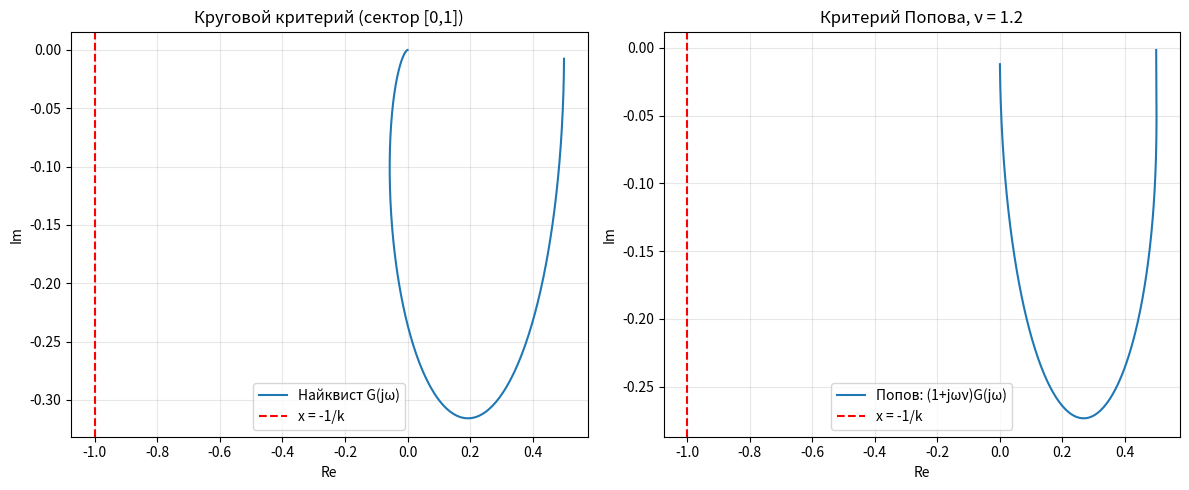

This chart was generated by the following Python code: (Note: this script raises an exception after producing the figure.)
import numpy as np
import matplotlib.pyplot as plt
from scipy import signal
from scipy.integrate import solve_ivp


def phi_sat(s, k=1.0):
    """Сектор [0, k]: насыщение."""
    return np.clip(s, -k, k)


def lurie_rhs(t, x, A, b, c, k):
    sigma = float(np.dot(c, x))
    return A @ x + b * phi_sat(sigma, k=k)


def simulate_time_response():
    # Линейная часть: G(s) = 1 / ((s+1)(s+2)) = 1/(s^2 + 3s + 2)
    # Это дает гурвицеву матрицу A
    A = np.array([[-1.0, 1.0], [0.0, -2.0]])
    b = np.array([0.0, 1.0])
    c = np.array([1.0, 0.0])
    k_sector = 1.0

    x0 = np.array([0.8, -0.6])
    t_span = (0.0, 10.0)
    t_eval = np.linspace(*t_span, 800)

    sol = solve_ivp(
        lurie_rhs,
        t_span,
        x0,
        t_eval=t_eval,
        args=(A, b, c, k_sector),
        rtol=1e-7,
        atol=1e-9,
        max_step=0.05,
    )

    t = sol.t
    x1, x2 = sol.y
    sigma = c[0] * x1 + c[1] * x2
    phi = phi_sat(sigma, k=k_sector)
    return t, x1, x2, sigma, phi


def plot_nyquist_popov():
    # G(s) = 1 / ((s+1)(s+2)) = 1/(s^2 + 3s + 2)
    num = [1.0]
    den = [1.0, 3.0, 2.0]
    sys = signal.lti(num, den)

    w = np.logspace(-2, 2, 500)
    w, mag, phase = signal.bode(sys, w=w)
    _, H = signal.freqresp(sys, w=w)

    # Попов-модификация
    nu = 1.2
    popov_curve = (1 + 1j * w * nu) * H

    fig, ax = plt.subplots(1, 2, figsize=(12, 5))
    ax[0].plot(H.real, H.imag, label="Найквист G(jω)")
    ax[0].axvline(x=-1.0, color="r", linestyle="--", label="x = -1/k")
    ax[0].set_title("Круговой критерий (сектор [0,1])")
    ax[0].set_xlabel("Re")
    ax[0].set_ylabel("Im")
    ax[0].grid(True, alpha=0.3)
    ax[0].legend()

    ax[1].plot(popov_curve.real, popov_curve.imag, label="Попов: (1+jων)G(jω)")
    ax[1].axvline(x=-1.0, color="r", linestyle="--", label="x = -1/k")
    ax[1].set_title(f"Критерий Попова, ν = {nu}")
    ax[1].set_xlabel("Re")
    ax[1].set_ylabel("Im")
    ax[1].grid(True, alpha=0.3)
    ax[1].legend()

    plt.tight_layout()
    out_path = "../images/nyquist_popov.png"
    plt.savefig(out_path, dpi=200)
    print(f"Сохранено: {out_path}")


def phi_linear_large(s, k=3.0):
    """Линейная нелинейность с большим усилением k - нарушает условия абсолютной устойчивости."""
    return k * s  # Линейная функция, не насыщение


def lurie_rhs_unstable(t, x, A, b, c, k):
    sigma = float(np.dot(c, x))
    return A @ x + b * phi_linear_large(sigma, k=k)


def simulate_unstable():
    """Система с нелинейностью вне сектора [0,1] - нестабильна."""
    A = np.array([[-1.0, 1.0], [0.0, -2.0]])
    b = np.array([0.0, 1.0])
    c = np.array([1.0, 0.0])
    k_sector = 3.0  # Большое усиление, нарушает критерии

    x0 = np.array([0.5, -0.3])  # Меньшие начальные условия для наглядности
    t_span = (0.0, 8.0)
    t_eval = np.linspace(*t_span, 800)

    sol = solve_ivp(
        lurie_rhs_unstable,
        t_span,
        x0,
        t_eval=t_eval,
        args=(A, b, c, k_sector),
        rtol=1e-7,
        atol=1e-9,
        max_step=0.05,
    )

    t = sol.t
    x1, x2 = sol.y
    sigma = c[0] * x1 + c[1] * x2
    phi = phi_linear_large(sigma, k=k_sector)
    return t, x1, x2, sigma, phi


def plot_time_response():
    # Устойчивый случай: нелинейность в секторе [0,1]
    t_stable, x1_stable, x2_stable, sigma_stable, phi_stable = simulate_time_response()
    
    # Нестабильный случай: нелинейность вне сектора [0,1]
    t_unstable, x1_unstable, x2_unstable, sigma_unstable, phi_unstable = simulate_unstable()
    
    fig, ax = plt.subplots(2, 2, figsize=(14, 10))

    # Верхний ряд: устойчивый случай
    ax[0, 0].plot(t_stable, x1_stable, label="x₁", linewidth=2)
    ax[0, 0].plot(t_stable, x2_stable, label="x₂", linewidth=2)
    ax[0, 0].set_title("Устойчивый случай: φ(σ) ∈ [0,1] (насыщение)")
    ax[0, 0].set_xlabel("Время t")
    ax[0, 0].set_ylabel("Состояние")
    ax[0, 0].grid(True, alpha=0.3)
    ax[0, 0].legend()
    ax[0, 0].axhline(y=0, color='k', linestyle='--', alpha=0.3)

    ax[0, 1].plot(t_stable, sigma_stable, label="σ = cᵀx", linewidth=2)
    ax[0, 1].plot(t_stable, phi_stable, label="φ(σ) = sat(σ)", linewidth=2)
    ax[0, 1].set_title("Сигнал σ и нелинейность φ(σ) (устойчиво)")
    ax[0, 1].set_xlabel("Время t")
    ax[0, 1].set_ylabel("Значение")
    ax[0, 1].grid(True, alpha=0.3)
    ax[0, 1].legend()
    ax[0, 1].axhline(y=0, color='k', linestyle='--', alpha=0.3)

    # Нижний ряд: нестабильный случай
    # Ограничиваем масштаб для наглядности
    mask = np.abs(x1_unstable) < 10
    t_unstable_plot = t_unstable[mask] if len(mask) < len(t_unstable) else t_unstable
    x1_unstable_plot = x1_unstable[mask] if len(mask) < len(x1_unstable) else x1_unstable
    x2_unstable_plot = x2_unstable[mask] if len(mask) < len(x2_unstable) else x2_unstable
    sigma_unstable_plot = sigma_unstable[mask] if len(mask) < len(sigma_unstable) else sigma_unstable
    phi_unstable_plot = phi_unstable[mask] if len(mask) < len(phi_unstable) else phi_unstable
    
    ax[1, 0].plot(t_unstable_plot, x1_unstable_plot, label="x₁", linewidth=2, color='r')
    ax[1, 0].plot(t_unstable_plot, x2_unstable_plot, label="x₂", linewidth=2, color='orange')
    ax[1, 0].set_title("Нестабильный случай: φ(σ) = 3σ (нарушает сектор [0,1])")
    ax[1, 0].set_xlabel("Время t")
    ax[1, 0].set_ylabel("Состояние")
    ax[1, 0].grid(True, alpha=0.3)
    ax[1, 0].legend()
    ax[1, 0].axhline(y=0, color='k', linestyle='--', alpha=0.3)
    if len(mask) < len(t_unstable):
        ax[1, 0].text(0.5, 0.95, 'Система расходится!', transform=ax[1, 0].transAxes, 
                     ha='center', va='top', bbox=dict(boxstyle='round', facecolor='yellow', alpha=0.7))

    ax[1, 1].plot(t_unstable_plot, sigma_unstable_plot, label="σ = cᵀx", linewidth=2, color='r')
    ax[1, 1].plot(t_unstable_plot, phi_unstable_plot, label="φ(σ) = 3σ", linewidth=2, color='orange')
    ax[1, 1].set_title("Сигнал σ и нелинейность φ(σ) (нестабильно)")
    ax[1, 1].set_xlabel("Время t")
    ax[1, 1].set_ylabel("Значение")
    ax[1, 1].grid(True, alpha=0.3)
    ax[1, 1].legend()
    ax[1, 1].axhline(y=0, color='k', linestyle='--', alpha=0.3)

    plt.tight_layout()
    out_path = "../images/time_response.png"
    plt.savefig(out_path, dpi=200)
    print(f"Сохранено: {out_path}")


def main():
    plot_nyquist_popov()
    plot_time_response()


if __name__ == "__main__":
    main()
